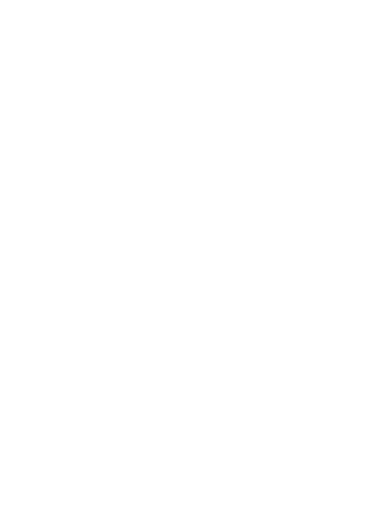
t = 0.00 s
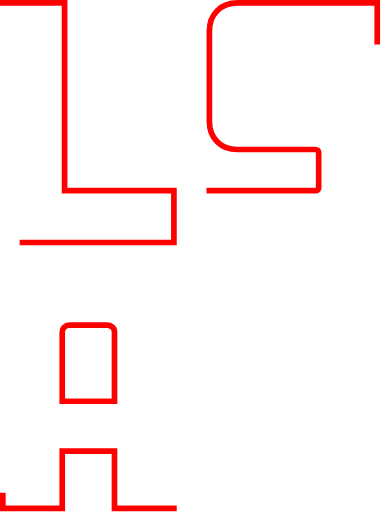
t = 1.00 s
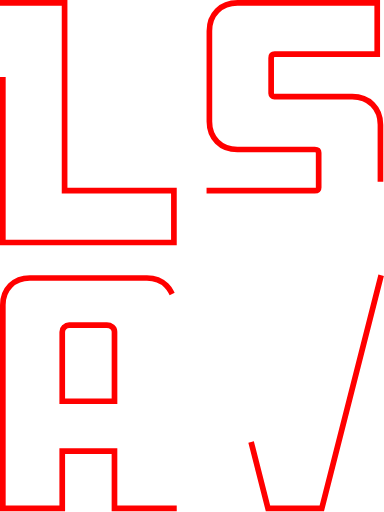
t = 1.50 s
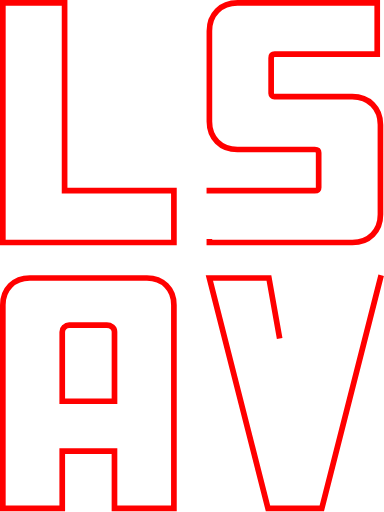
t = 2.00 s
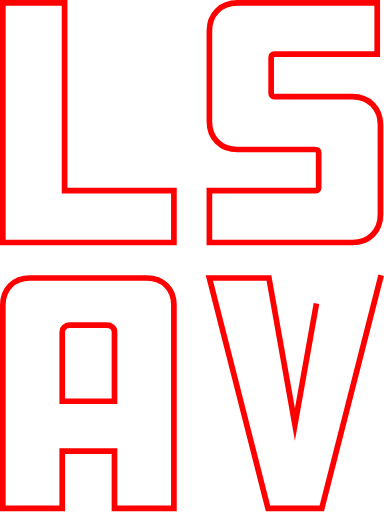
t = 2.50 s
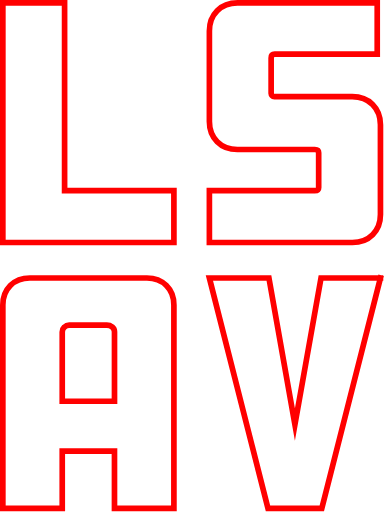
t = 3.00 s

The animated SVG that drew these frames (rendered in a browser with its animation timeline set to each time). Animation: 1 CSS @keyframes rule; one cycle of 3.00 s.

<svg id="vertical-logo" xmlns="http://www.w3.org/2000/svg" viewBox="-4 -4 541 721">
    <style>
        .txt {
            fill:#fff;
            stroke:red;
            stroke-miterlimit:10;
            stroke-width:8px;
            stroke-linecap:square;
        }

        .l.vertical {
            stroke-dasharray:1157 1159;
            stroke-dashoffset:1158;
            animation:draw 2000ms ease-out 0ms forwards;
        }
        .s.vertical {
            stroke-dasharray:1692 1694;
            stroke-dashoffset:1693;
            animation:draw 2000ms ease-out 333ms forwards;
        }
        .a.vertical {
            stroke-dasharray:1616 1618;
            stroke-dashoffset:1617;
            animation: draw 2000ms ease-out 666ms forwards;
        }
        .v.vertical {
            stroke-dasharray: 1333 1335;
            stroke-dashoffset: 1334;
            animation: draw 2000ms ease-out 1000ms forwards;
        }

        @keyframes draw{
            100% {stroke-dashoffset:0;}
        }
    </style>
    <path class="txt l vertical" d="M0,0H87V264.5H241v73H0Z"></path>
    <path class="txt s vertical" d="M291,264.5H439.46c3.66,0,5.5-1.5,5.5-4.5V211c0-3-1.84-4.5-5.5-4.5h-109q-17.5,0-28.5-11T291,167V39.5Q291,22,302,11T330.57,0H527.46V72H383c-3.34,0-5,1.85-5,5.55v49.91a4.71,4.71,0,0,0,1.25,3A4.57,4.57,0,0,0,383,132H492.3q17.56,0,28.61,11T532,171.5V298q0,17.5-11,28.5t-28.57,11H291Z"></path>
    <path class="txt a vertical" d="M241,712.17H157.29V631.36H83.69v80.81H0V425.5q0-16.83,10.58-27.42T38,387.5H203q16.83,0,27.42,10.58T241,425.5Zm-83.69-151V463.5a8.72,8.72,0,0,0-3.13-7,12.64,12.64,0,0,0-8.42-2.64H93.79a9.79,9.79,0,0,0-7.21,2.88,9.26,9.26,0,0,0-2.89,6.74v97.64Z"></path>
    <path class="txt v vertical" d="M532,387.5,449.35,712.17H373.58L291,387.5h83.89l36.6,206.38L448.26,387.5Z"></path>
</svg>